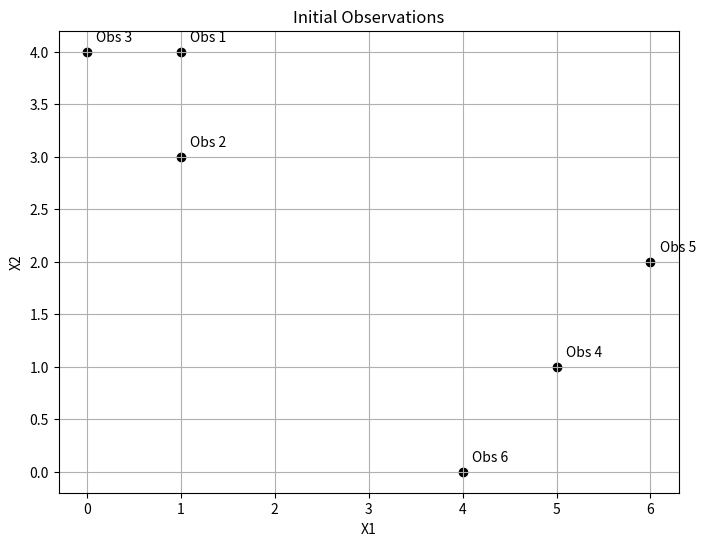
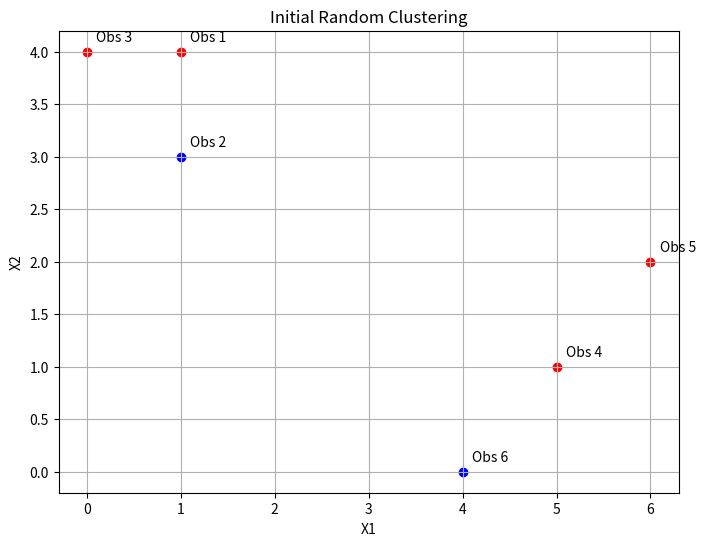
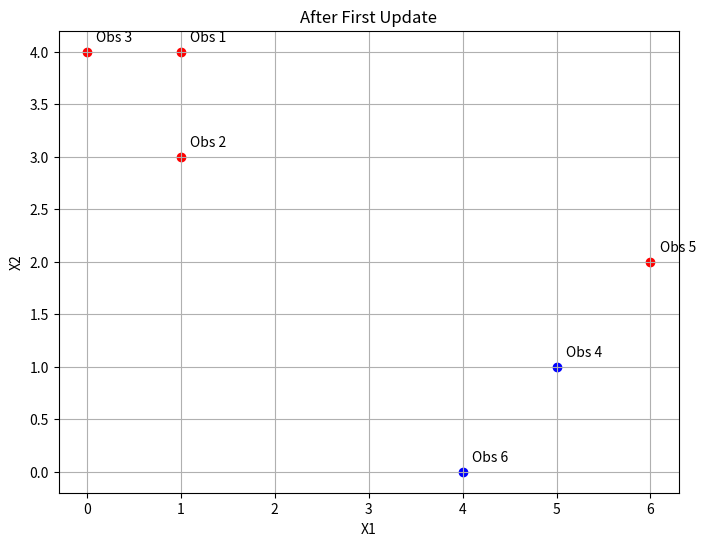
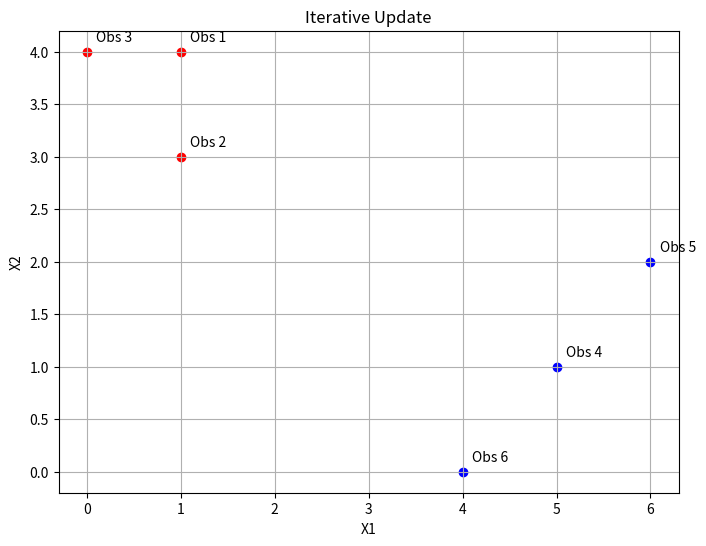
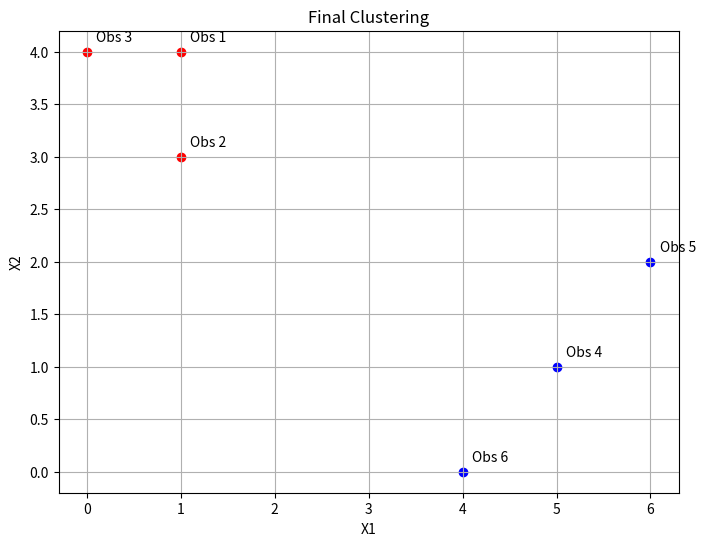

The matplotlib source for these figures, in order:
import numpy as np
import matplotlib.pyplot as plt

# Data
X = np.array([
    [1, 4],
    [1, 3],
    [0, 4],
    [5, 1],
    [6, 2],
    [4, 0]
])

# 3a. Plot observations
plt.figure(figsize=(8, 6))
plt.scatter(X[:, 0], X[:, 1], c='black')
for i in range(len(X)):
    plt.text(X[i, 0]+0.1, X[i, 1]+0.1, f'Obs {i+1}')
plt.xlabel('X1')
plt.ylabel('X2')
plt.title('Initial Observations')
plt.grid()
plt.show()

# 3b. Random cluster assignment
np.random.seed(42)  # For reproducibility
labels = np.random.choice([0, 1], size=len(X))
print("Initial cluster labels:", labels)

# Function to plot with colors
def plot_clusters(X, labels, title):
    plt.figure(figsize=(8, 6))
    colors = ['red', 'blue']
    for i in range(len(X)):
        plt.scatter(X[i, 0], X[i, 1], c=colors[labels[i]])
        plt.text(X[i, 0]+0.1, X[i, 1]+0.1, f'Obs {i+1}')
    plt.xlabel('X1')
    plt.ylabel('X2')
    plt.title(title)
    plt.grid()
    plt.show()

plot_clusters(X, labels, "Initial Random Clustering")

# Function to compute centroids
def compute_centroids(X, labels):
    centroids = []
    for k in np.unique(labels):
        centroids.append(np.mean(X[labels == k], axis=0))
    return np.array(centroids)

# Function to assign labels
def assign_labels(X, centroids):
    distances = np.zeros((len(X), len(centroids)))
    for k in range(len(centroids)):
        distances[:, k] = np.sqrt(np.sum((X - centroids[k])**2, axis=1))
    return np.argmin(distances, axis=1)

# 3c. Compute centroids
centroids = compute_centroids(X, labels)
print("Initial centroids:", centroids)

# 3d. Assign new labels
new_labels = assign_labels(X, centroids)
print("Updated cluster labels:", new_labels)
plot_clusters(X, new_labels, "After First Update")

# 3e. Repeat until convergence
old_labels = None
while not np.array_equal(new_labels, old_labels):
    old_labels = new_labels.copy()
    centroids = compute_centroids(X, old_labels)
    new_labels = assign_labels(X, centroids)
    print("Updated centroids:", centroids)
    print("Updated labels:", new_labels)
    plot_clusters(X, new_labels, "Iterative Update")

# 3f. Final plot
plot_clusters(X, new_labels, "Final Clustering")
print("Final cluster assignments:")
for i in range(len(X)):
    print(f"Observation {i+1}: Cluster {new_labels[i]+1}")
